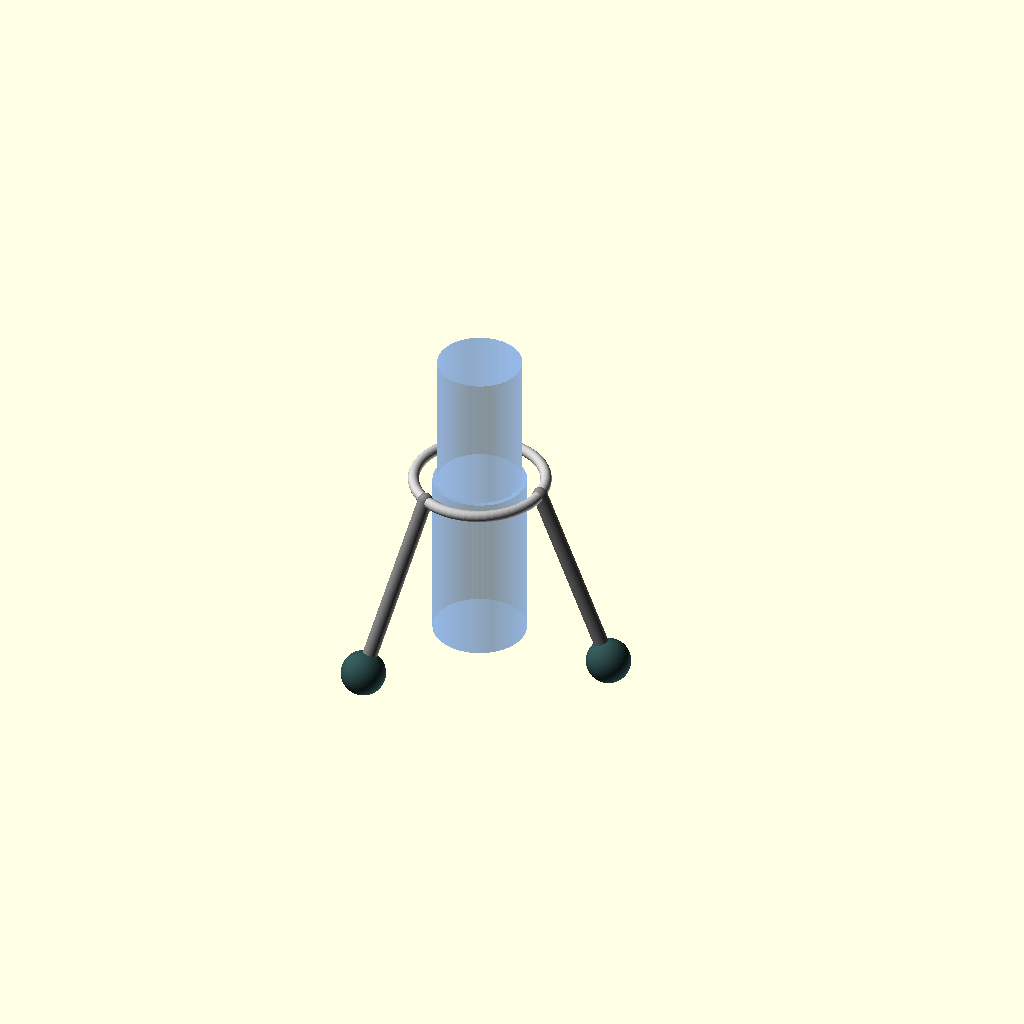
Cell 1: the model at its default parameters.
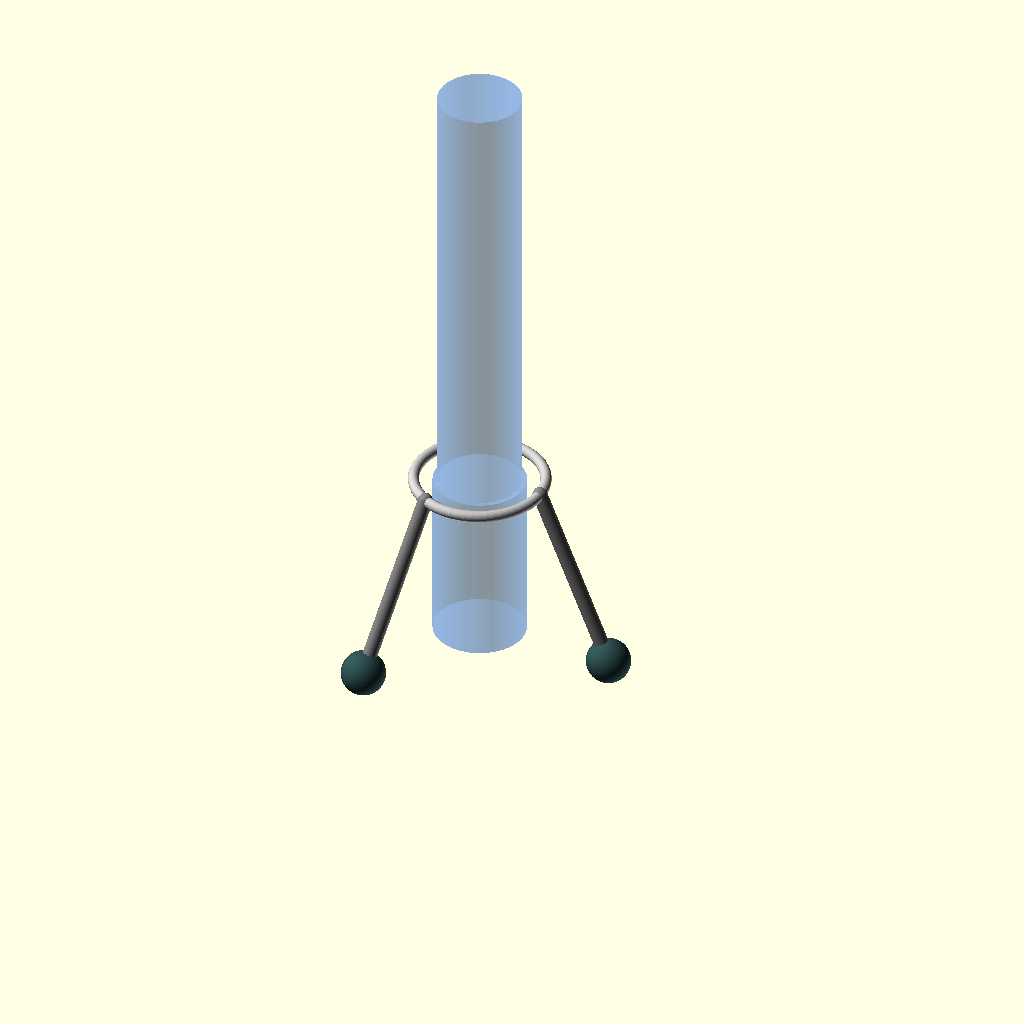
Cell 2: robot_height = 3.4 (everything else at default).
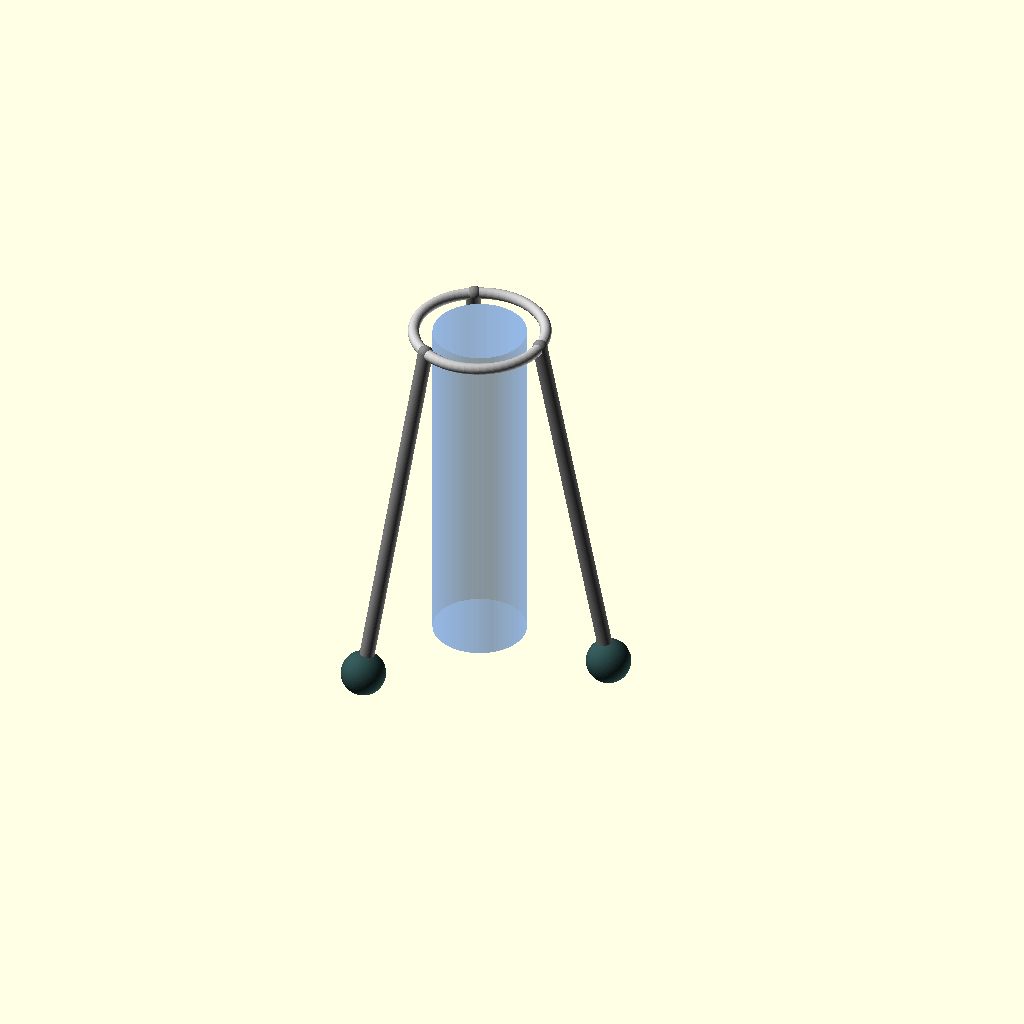
Cell 3 — hip_height set to 1.9, the other parameters unchanged.
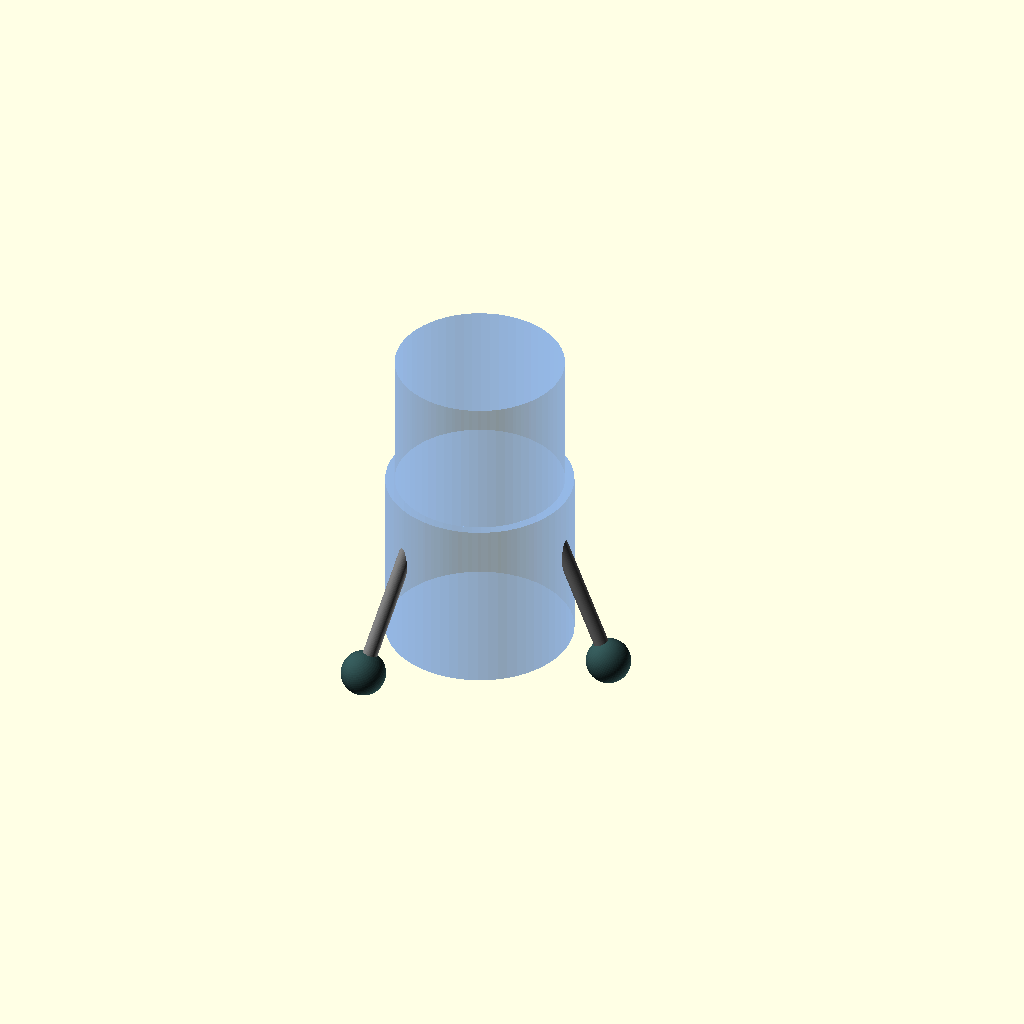
Cell 4 — robot_width set to 0.9, the other parameters unchanged.
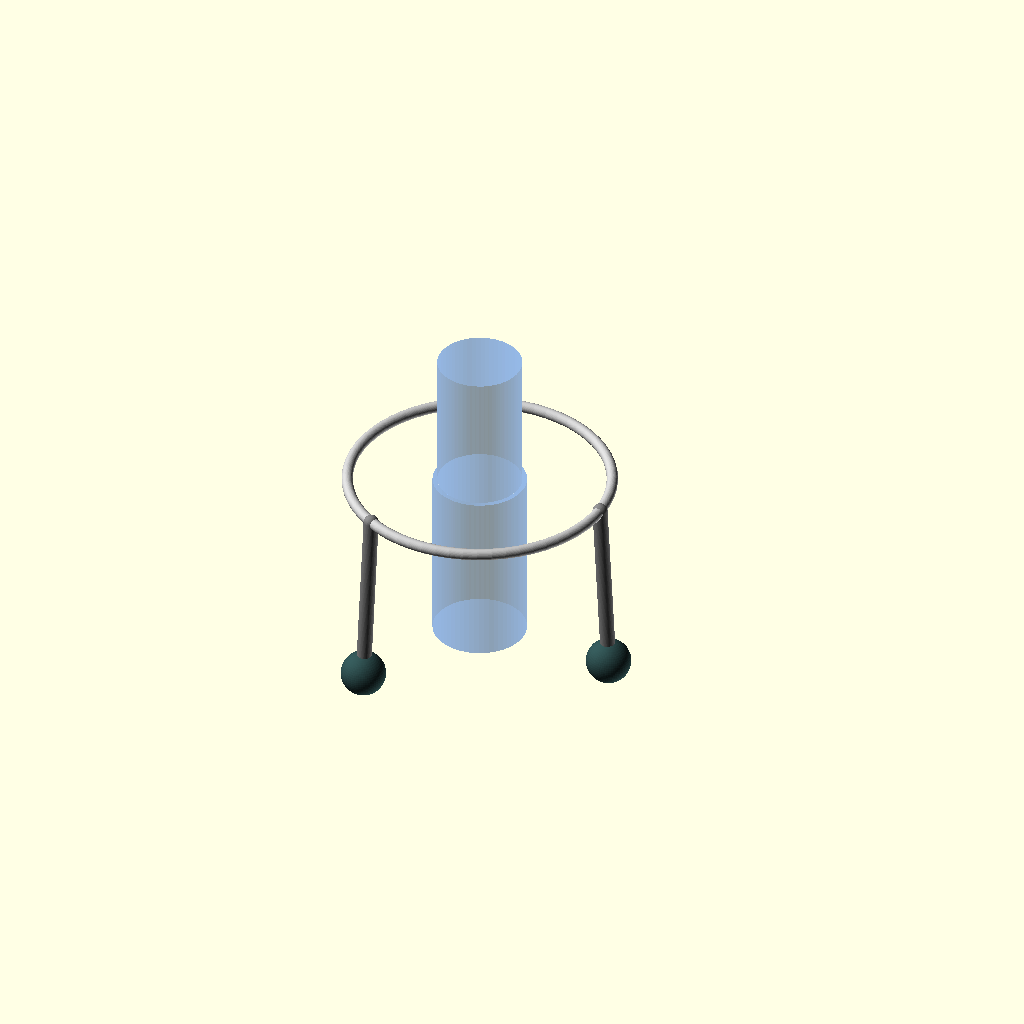
Cell 5 — ring_radius set to 0.7, the other parameters unchanged.
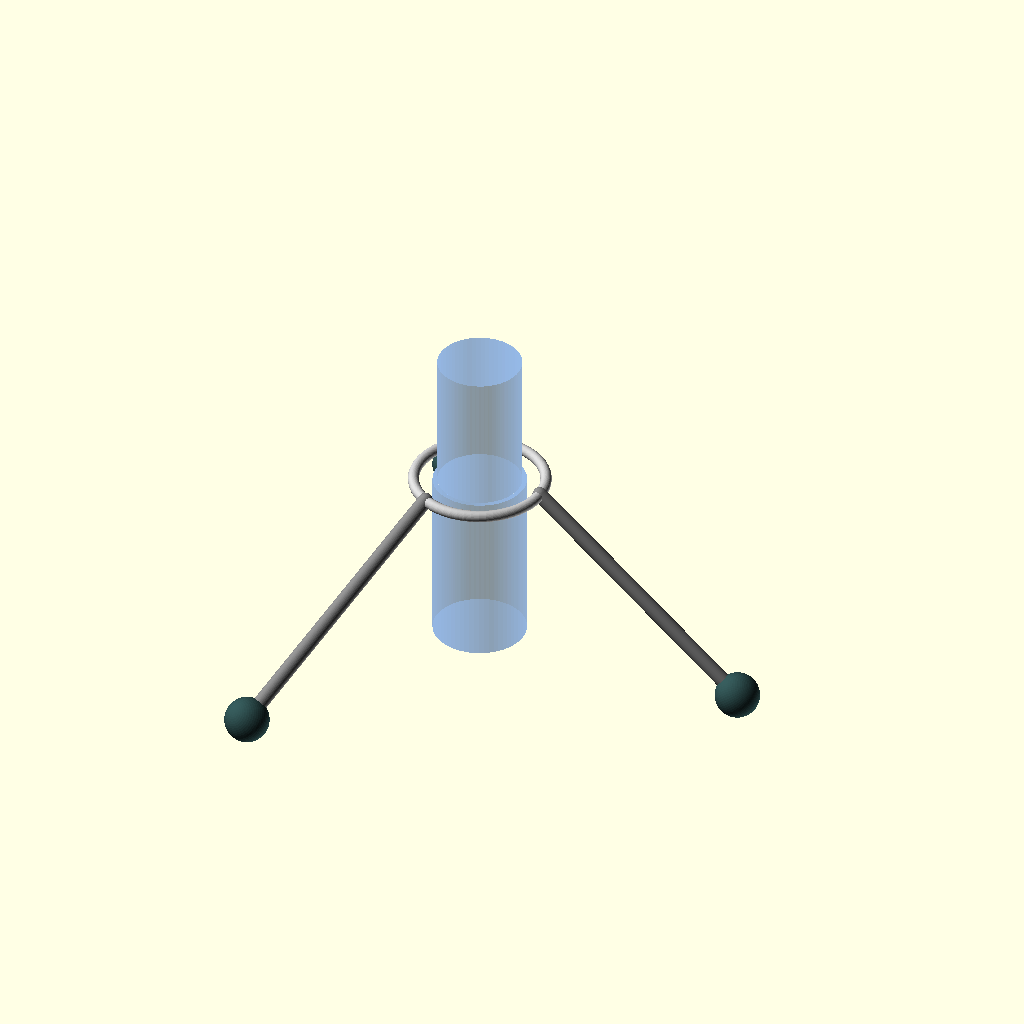
Cell 6 — base_radius set to 1.5, the other parameters unchanged.
One fixed orthographic camera (rotation 55°, 0°, 25°; colour scheme Cornfield) for every cell.
Source of the model, src/ring_tetrahedron.scad:
$fn = 60;

// --- ADJUSTED FOR NARROWER FOOTPRINT (METERS) ---
robot_height = 1.7;    
hip_height = 0.95;     
robot_width = 0.45;    

ring_radius = 0.35;    
base_radius = 0.75;    // Reduced from 1.2 (Total width is now 1.5m)

sphere_r = 0.12;       
rod_r = 0.04;          

// --- Calculations ---
run = base_radius - ring_radius;
tilt_angle = atan2(hip_height, run); // The rods are now steeper (~67 degrees)

// 1. THE HUMANOID
color([0.2, 0.5, 1.0, 0.3]) { 
    translate([0, 0, hip_height]) 
        cylinder(h=robot_height-hip_height, r=robot_width/2);
    translate([0, 0, 0]) 
        cylinder(h=hip_height, r=robot_width/1.8);
}

// 2. THE HIP RING
color("Silver")
translate([0, 0, hip_height]) {
    rotate_extrude() 
        translate([ring_radius, 0, 0]) 
            circle(r=0.03); 
}

// 3. THE LEGS & OMNIBALLS
for (a = [0, 120, 240]) {
    rotate([0, 0, a]) {
        // The Pod (Weighted for stability)
        translate([base_radius, 0, 0]) {
            rotate([0, 90 - tilt_angle, 0]) { 
                color("DarkSlateGray") sphere(sphere_r);
            }
            // Visualizing a weighted motor housing
            //%cylinder(h=0.2, r=0.15, center=true); 
        }
        // The Structural Rod (Steeper Angle)
        color("Gray")
        hull() {
            translate([base_radius, 0, 0]) sphere(rod_r); 
            translate([ring_radius, 0, hip_height]) sphere(rod_r); 
        }
    }
}
Parameter table extracted from the source (name, type, default, range or options):
robot_height: number, default 1.7
hip_height: number, default 0.95
robot_width: number, default 0.45
ring_radius: number, default 0.35
base_radius: number, default 0.75
sphere_r: number, default 0.12
rod_r: number, default 0.04
